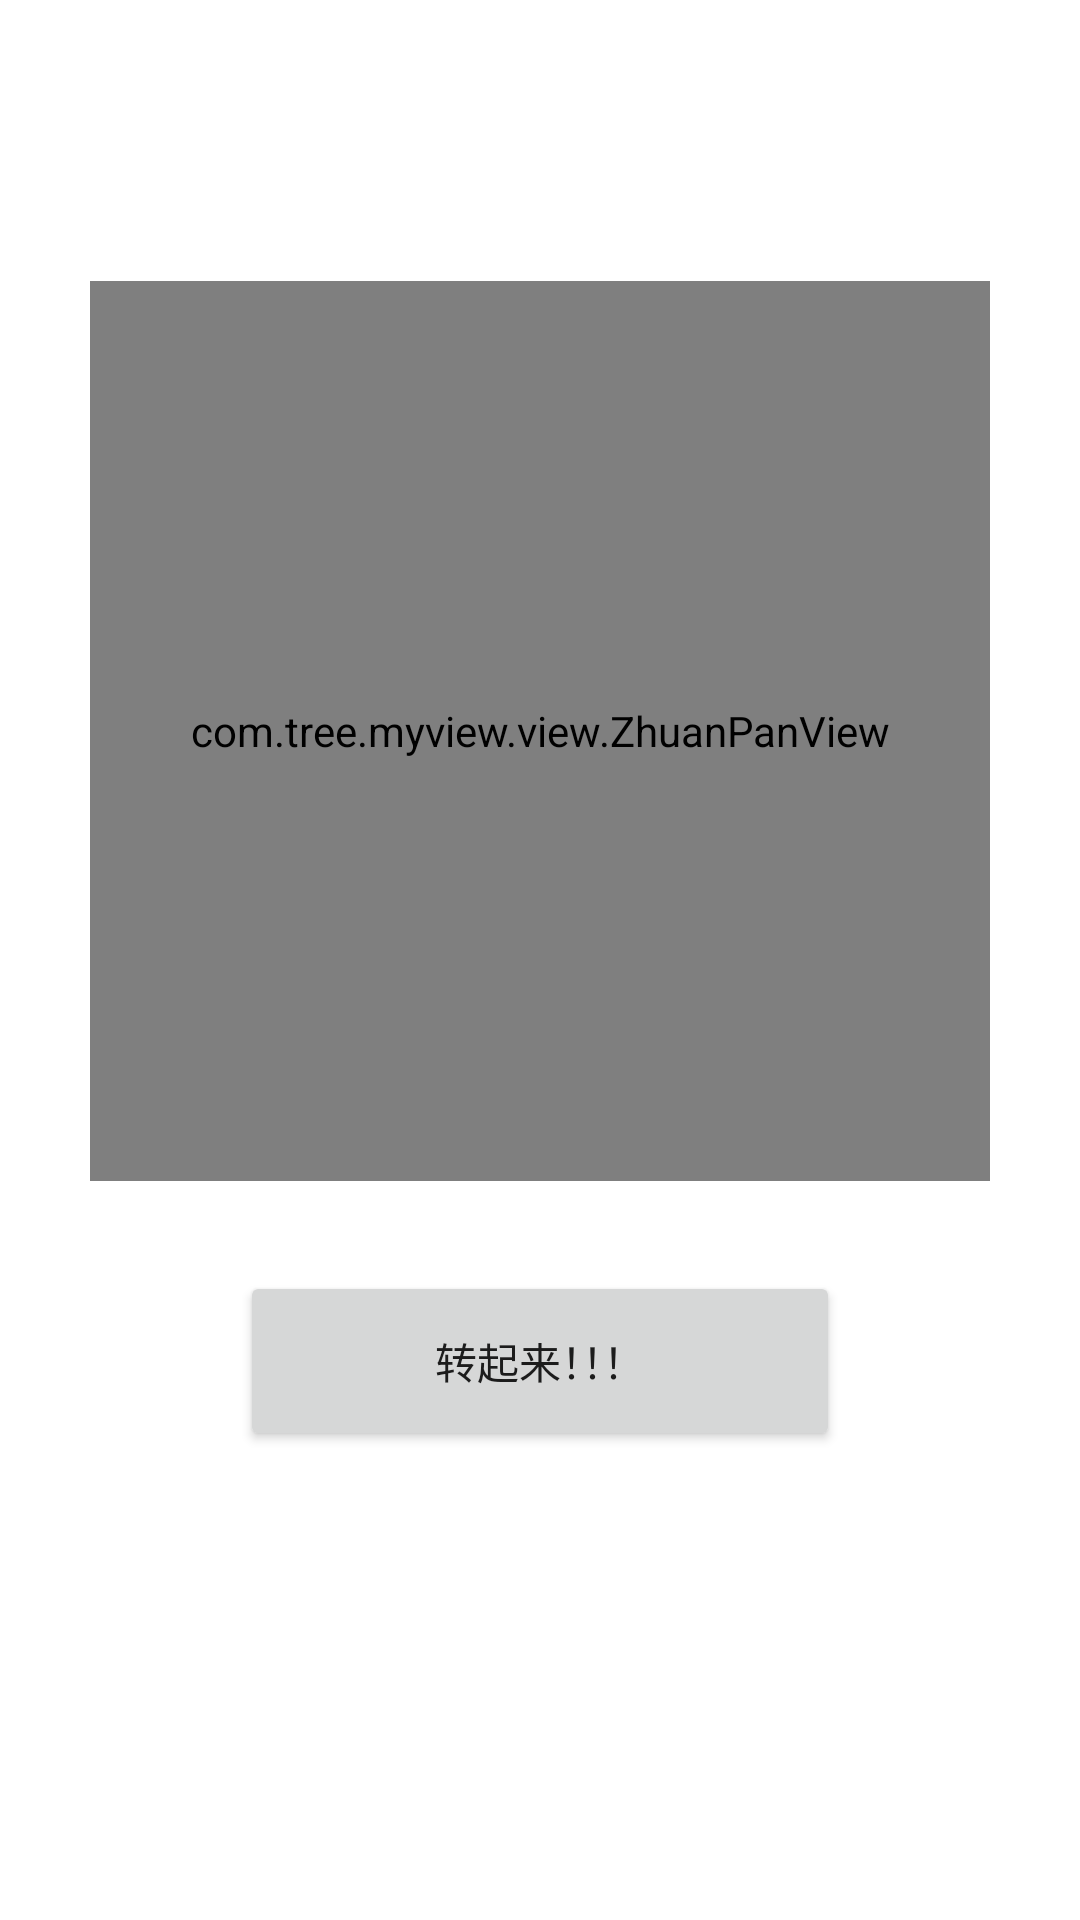

Layout XML and referenced resources for this Android screen:
<!-- AndroidManifest.xml: application theme Theme.RulerDemo -->
<!-- res/layout/activity_zhuanpan.xml -->
<?xml version="1.0" encoding="utf-8"?>
<androidx.constraintlayout.widget.ConstraintLayout xmlns:android="http://schemas.android.com/apk/res/android"
    xmlns:app="http://schemas.android.com/apk/res-auto"
    android:layout_width="match_parent"
    android:layout_height="match_parent">
    <TextView
        android:id="@+id/tv"
        android:layout_marginTop="20dp"
        app:layout_constraintTop_toTopOf="parent"
        android:text="伟航今晚吃什么？"
        android:gravity="center"
        android:textSize="30sp"
        android:visibility="invisible"
        android:layout_width="match_parent"
        android:layout_height="wrap_content"/>

    <Button
        android:text="转起来！！！"
        android:id="@+id/btn_start"
        android:layout_width="200dp"
        android:layout_height="60dp"
        android:layout_marginTop="30dp"
        app:layout_constraintEnd_toEndOf="parent"
        app:layout_constraintStart_toStartOf="parent"
        app:layout_constraintTop_toBottomOf="@+id/view_zhuanpan" />

    <com.tree.myview.view.ZhuanPanView
        android:id="@+id/view_zhuanpan"
        android:layout_width="300dp"
        android:layout_height="300dp"
        android:layout_marginTop="30dp"
        app:layout_constraintEnd_toEndOf="parent"
        app:layout_constraintStart_toStartOf="parent"
        app:layout_constraintTop_toBottomOf="@+id/tv" />

</androidx.constraintlayout.widget.ConstraintLayout>
<!-- resources referenced by this layout -->
<resources>
  <style name="Theme.RulerDemo" parent="Theme.MaterialComponents.DayNight.DarkActionBar">
          
          <item name="colorPrimary">@color/purple_500</item>
          <item name="colorPrimaryVariant">@color/purple_700</item>
          <item name="colorOnPrimary">@color/white</item>
          
          <item name="colorSecondary">@color/teal_200</item>
          <item name="colorSecondaryVariant">@color/teal_700</item>
          <item name="colorOnSecondary">@color/black</item>
          
          <item name="android:statusBarColor" tools:targetApi="l">?attr/colorPrimaryVariant</item>
          
      </style>
  <!-- not gathered from this repository: default colours our renderer supplied (Android Studio template values) -->
  <color name="purple_500">#FF6200EE</color>
  <color name="purple_700">#FF3700B3</color>
  <color name="teal_200">#FF03DAC5</color>
  <color name="teal_700">#FF018786</color>
  <color name="black">#FF000000</color>
  <color name="white">#FFFFFFFF</color>
</resources>
